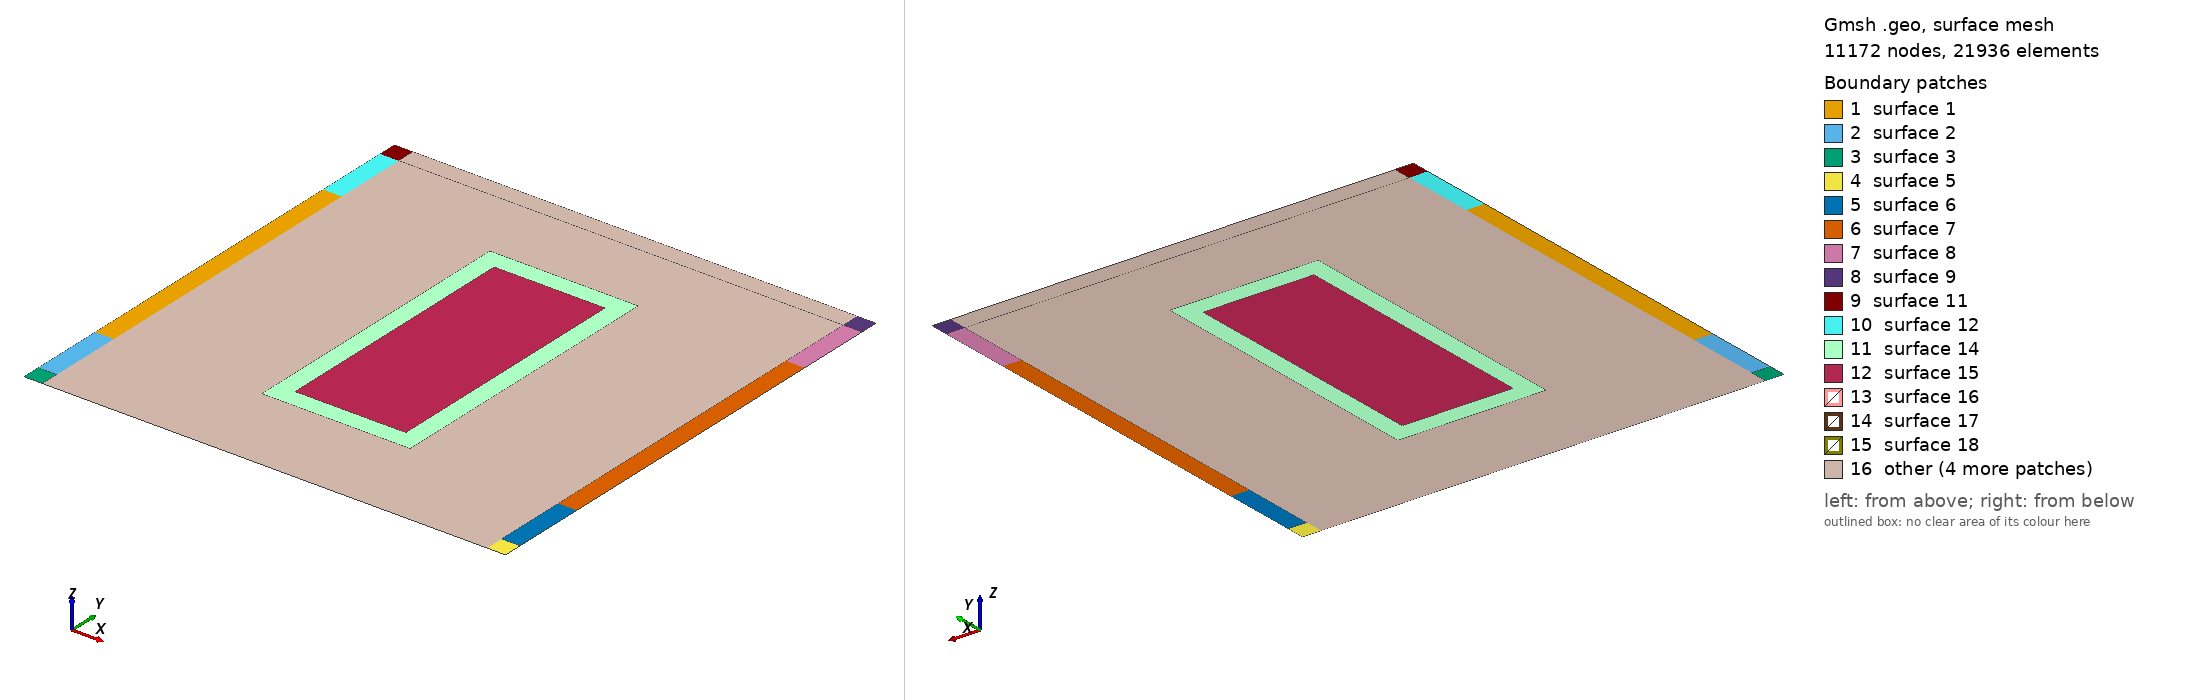

Gmsh geometry script, surface-meshed: 11172 nodes, 21936 surface elements. Boundary patches (legend numbers): 1 surface 1, 2 surface 2, 3 surface 3, 4 surface 5, 5 surface 6, 6 surface 7, 7 surface 8, 8 surface 9, 9 surface 11, 10 surface 12, 11 surface 14, 12 surface 15, 13 surface 16, 14 surface 17, 15 surface 18, 16 other. Left view from above one corner, right view from below the opposite corner. The script declares no physical surfaces, so the legend lists its geometric surfaces. The drawing asked Gmsh for element sizes between 1% and 20% of the model's largest extent; the script's own settings can give other sizes.

=== sym_hohlraum_v3.geo (drawn) ===
cl_fine = 0.01;
cl_finer = 0.001;

SetFactory("OpenCASCADE");




// Outer points
Point(1) = {-0.65, -0.65, 0, cl_fine};
Point(2) = {0.65, -0.65, 0, cl_fine};
Point(3) = {-0.65, 0.65, 0, cl_fine};
Point(4) = {0.65, 0.65, 0, cl_fine};

// Geometry features
// Black
Point(5) = {-0.65, 0.6, 0, cl_fine};
Point(6) = {0.65, 0.6, 0, cl_fine};
Point(7) = {-0.65, -0.6, 0, cl_fine};
Point(8) = {0.65, -0.6, 0, cl_fine};

// Red
Point(9) = {-0.65, 0.4, 0, cl_fine};
Point(10) = {-0.6, 0.4, 0, cl_fine};
Point(11) = {-0.6, -0.4, 0, cl_fine};
Point(12) = {-0.65, -0.4, 0, cl_fine};

Point(13) = {0.65, 0.4, 0, cl_fine};
Point(14) = {0.6, 0.4, 0, cl_fine};
Point(15) = {0.6, -0.4, 0, cl_fine};
Point(16) = {0.65, -0.4, 0, cl_fine};

// Green (and blue)
Point(17) = {-0.2, -0.4, 0, cl_finer};
Point(18) = {-0.2, 0.4, 0, cl_finer};
Point(19) = {0.2, 0.4, 0, cl_finer};
Point(20) = {0.2, -0.4, 0, cl_finer};

Point(21) = {-0.15, -0.35, 0, cl_finer};
Point(22) = {-0.15, 0.35, 0, cl_finer};
Point(23) = {0.15, 0.35, 0, cl_finer};
Point(24) = {0.15, -0.35, 0, cl_finer};


// Helper points and lines
Point(25) = {-0.6, 0.6, 0, cl_fine};
Point(26) = {-0.6, -0.6, 0, cl_fine};
Point(27) = {0.6, 0.6, 0, cl_fine};
Point(28) = {0.6, -0.6, 0, cl_fine};

Point(37) = {-0.6, 0.65, 0, cl_fine};
Point(38) = {-0.6, -0.65, 0, cl_fine};
Point(39) = {0.6, 0.65, 0, cl_fine};
Point(40) = {0.6, -0.65, 0, cl_fine};



Circle(60) = {-0.4, -0, 0, cl_finer, 0, 2*Pi};
Circle(61) = {0.4, 0, 0, cl_finer, 0, 2*Pi};
Circle(62) = {0.0, -0.6, 0, cl_finer, 0, Pi};
Circle(63) = {0.0, 0.6, 0,cl_finer, Pi, 2*Pi};


// Lines of basic geometric features
//+
Line(1) = {3, 5};
//+
//+
Line(3) = {6, 4};
//+
Line(5) = {7, 1};
//+
Line(8) = {2, 8};
//+
//+
Line(10) = {12, 11};
//+
//+
Line(13) = {10, 9};
//+
//+
Line(15) = {15, 16};
//+
//+
Line(17) = {13, 14};
//+
//+
Line(19) = {21, 24};
//+
Line(20) = {24, 23};
//+
Line(21) = {23, 22};
//+
Line(22) = {22, 21};
//+
//Line(26) = {19, 18};
//+
Line(28) = {5, 9};
//+
Line(29) = {12, 7};
//+q
Line(30) = {8, 16};
//+
Line(31) = {13, 6};

//+
Line(32) = {1, 38};
//+
Line(33) = {38, 40};
//+
Line(34) = {40, 2};
//+
//+
Line(36) = {7, 26};
//+
Line(37) = {26, 11};
//+
Line(38) = {11, 10};
//+
Line(39) = {9, 12};
//+
Line(40) = {10, 25};
//+
Line(41) = {25, 37};
//+
Line(42) = {37, 3};
//+
Line(43) = {5, 25};
//+
//+
Line(45) = {27, 6};
//+
Line(46) = {4, 39};
//+
Line(47) = {39, 37};
//+
Line(48) = {14, 27};
//+
Line(49) = {27, 39};
//+
Line(50) = {13, 16};
//+
Line(51) = {15, 14};
//+
Line(52) = {28, 15};
//+
Line(53) = {28, 8};
//+
Line(54) = {28, 40};
//+
Line(55) = {26, 38};
//+
Line(56) = {17, 18};
//+
Line(57) = {18, 19};
//+
Line(58) = {19, 20};
//+
Line(59) = {20, 17};
//+
Curve Loop(1) = {38, 13, 39, 10};
//+
Plane Surface(1) = {1};
//+
Curve Loop(2) = {37, -10, 29, 36};
//+
Plane Surface(2) = {2};
//+
Curve Loop(3) = {55, -32, -5, 36};
//+
Plane Surface(3) = {3};
//+
//+
//+
Curve Loop(5) = {34, 8, -53, 54};
//+
Plane Surface(5) = {5};
//+
Curve Loop(6) = {52, 15, -30, -53};
//+
Plane Surface(6) = {6};
//+
Curve Loop(7) = {51, -17, 50, -15};
//+
Plane Surface(7) = {7};
//+
Curve Loop(8) = {17, 48, 45, -31};
//+
Plane Surface(8) = {8};
//+
Curve Loop(9) = {45, 3, 46, -49};
//+
Plane Surface(9) = {9};
//+
//+
//+
Curve Loop(11) = {43, 41, 42, 1};
//+
Plane Surface(11) = {11};
//+
Curve Loop(12) = {40, -43, 28, -13};
//+
Plane Surface(12) = {12};
//+

//+
//+
Curve Loop(14) = {59, 56, 57, 58};
//+
//+
Curve Loop(15) = {20, 21, 22, 19};
//+
Plane Surface(14) = {14, 15};
//+
Plane Surface(15) = {15};
//+
//+
Physical Curve("inflow", 60) = {28, 29, 30, 31};
//+
Physical Curve("void", 60) += {1, 42, 47, 46, 3, 50, 8, 34, 33, 32, 5, 39};
//+
//+
Line(64) = {26, 44};
//+
Line(65) = {44, 43};
//+
Line(66) = {43, 28};
//+
Line(67) = {27, 46};
//+
Line(68) = {46, 45};
//+
Line(69) = {45, 25};
//+
Curve Loop(16) = {62, 65};
//+
Plane Surface(16) = {16};
//+
Curve Loop(17) = {63, 68};
//+
Plane Surface(17) = {17};
//+
Curve Loop(18) = {61};
//+
Plane Surface(18) = {18};
//+
Curve Loop(19) = {60};
//+
Plane Surface(19) = {19};
//+
Curve Loop(20) = {66, 52, 51, 48, 67, -63, 69, -40, -38, -37, 64, -62};
//+
Curve Loop(21) = {60};
//+
Curve Loop(22) = {59, 56, 57, 58};
//+
Curve Loop(23) = {61};
//+
Plane Surface(20) = {20, 21, 22, 23};
//+
Curve Loop(24) = {33, -54, -66, -65, -64, 55};
//+
Plane Surface(21) = {24};
//+
Curve Loop(25) = {67, 68, 69, 41, -47, -49};
//+
Plane Surface(22) = {25};
